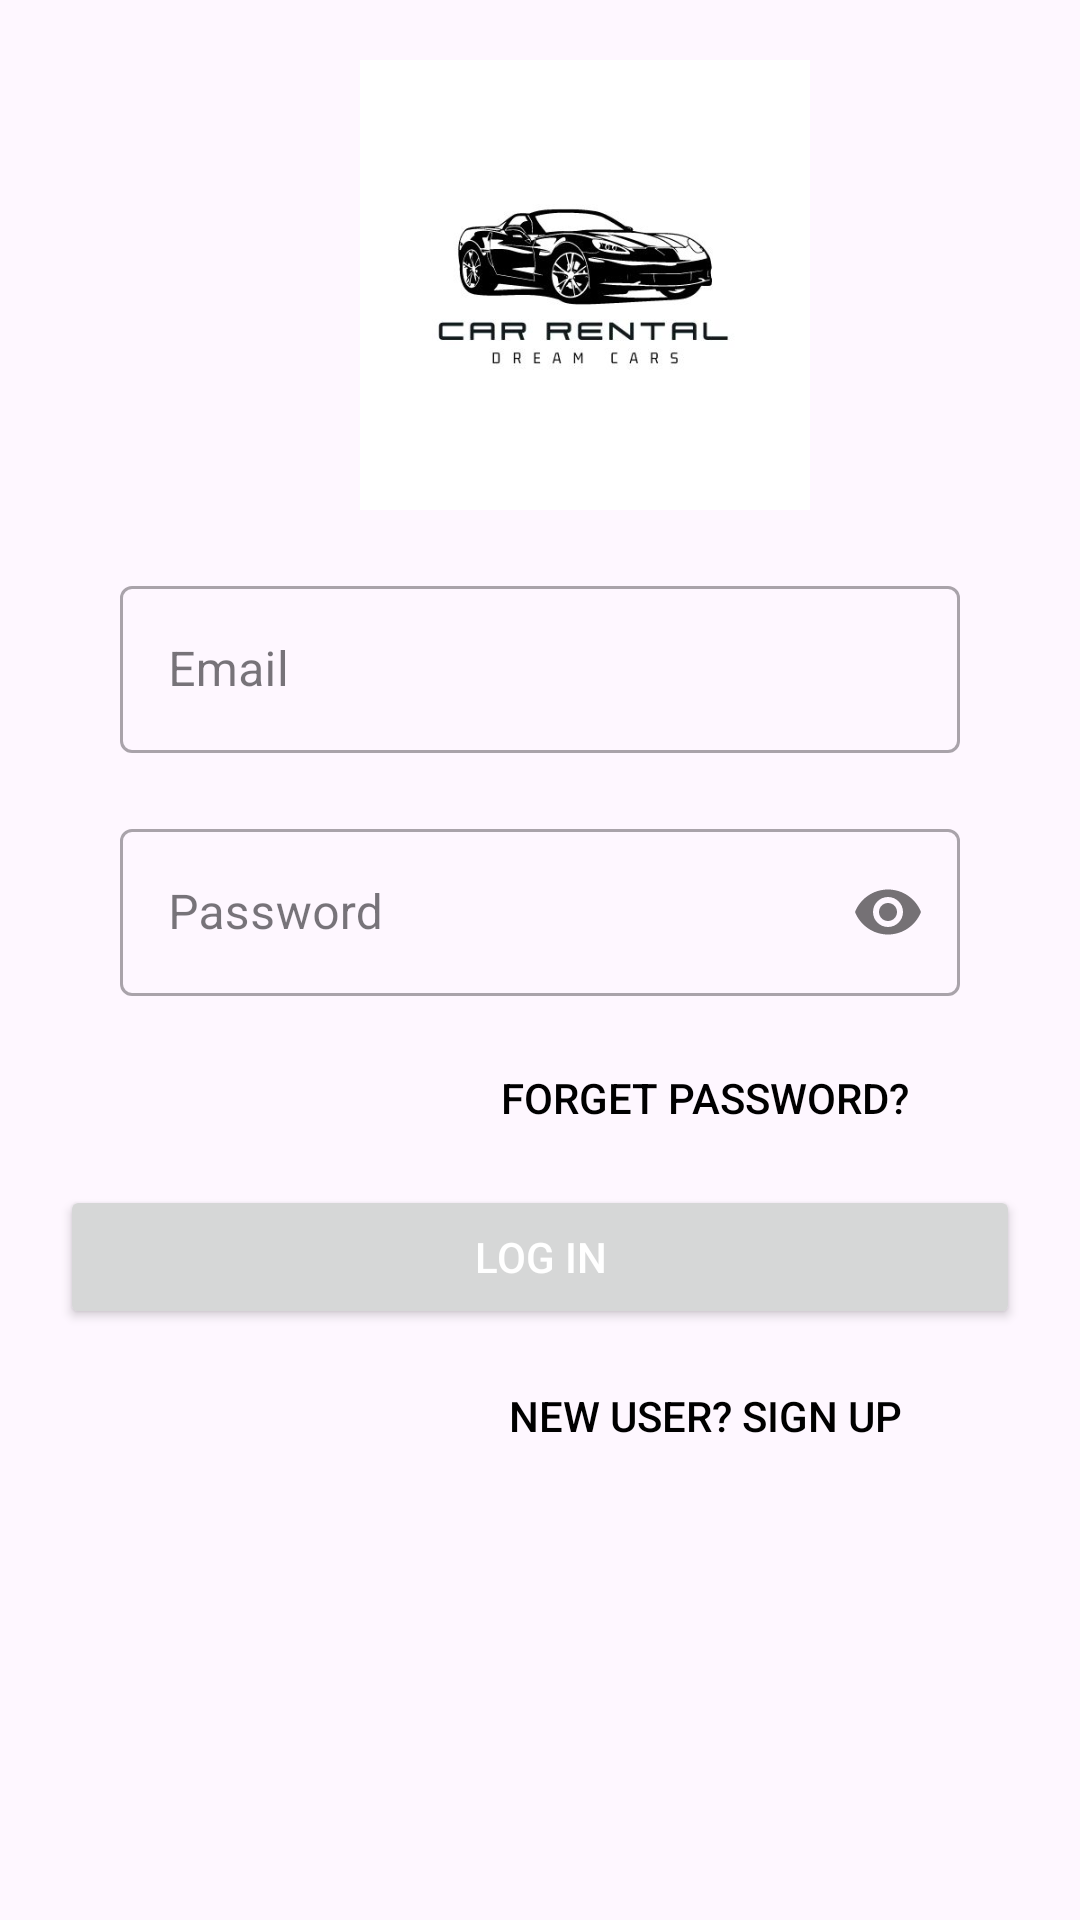

Produce the Android XML layout that renders to this screen, including the resource entries it uses.
<!-- AndroidManifest.xml: application theme Theme.CA3CarRental -->
<!-- res/layout/activity_login.xml -->
<?xml version="1.0" encoding="utf-8"?>
<LinearLayout xmlns:android="http://schemas.android.com/apk/res/android"
    xmlns:app="http://schemas.android.com/apk/res-auto"
    xmlns:tools="http://schemas.android.com/tools"
    android:layout_width="match_parent"
    android:layout_height="match_parent"
    tools:context=".LoginActivity"
    android:orientation="vertical"
    android:padding="20dp">

    <ImageView
        android:id="@+id/imageView"
        android:layout_width="150dp"
        android:layout_height="150dp"
        android:layout_marginStart="100dp"
        android:src="@drawable/logo"
        />


    <com.google.android.material.textfield.TextInputLayout
        android:layout_width="match_parent"
        android:layout_height="wrap_content"
        android:id="@+id/emailInput"
        style="@style/Widget.MaterialComponents.TextInputLayout.OutlinedBox"
        android:layout_margin="20dp"
        android:hint="Email">
        <com.google.android.material.textfield.TextInputEditText
            android:layout_width="match_parent"
            android:id="@+id/email"
            android:layout_height="wrap_content"/>
    </com.google.android.material.textfield.TextInputLayout>


    <com.google.android.material.textfield.TextInputLayout
        android:layout_width="match_parent"
        android:layout_height="wrap_content"
        android:id="@+id/passInput"
        style="@style/Widget.MaterialComponents.TextInputLayout.OutlinedBox"
        android:layout_marginLeft="20dp"
        android:layout_marginRight="20dp"
        android:layout_marginBottom="5dp"
        android:hint="Password"
        app:passwordToggleEnabled="true">
        <com.google.android.material.textfield.TextInputEditText
            android:layout_width="match_parent"
            android:layout_height="wrap_content"
            android:id="@+id/pass"
            android:inputType="textPassword"/>
    </com.google.android.material.textfield.TextInputLayout>

    <Button
        android:id="@+id/forget"
        android:layout_width="200dp"
        android:layout_height="wrap_content"
        android:layout_gravity="right"
        android:layout_margin="5dp"
        android:background="#00000000"
        android:elevation="0dp"
        android:text="Forget Password?"
        android:textColor="#000"/>
    <Button
        android:id="@+id/loginbtn"
        android:layout_width="match_parent"
        android:layout_height="wrap_content"
        android:text="Log In"

        android:textColor="#fff"/>
    <Button
        android:id="@+id/signupbtn"
        android:layout_width="200dp"
        android:layout_height="wrap_content"
        android:background="#00000000"
        android:transitionName="logo_b2"
        android:text="New User? Sign Up"
        android:layout_gravity="right"
        android:layout_margin="5dp"
        android:textColor="#000"
        android:elevation="0dp"
        />





</LinearLayout>
<!-- resources referenced by this layout -->
<resources>
  <!-- drawable logo: jpg bitmap (drawable, 20137 bytes) -->
  <style name="Theme.CA3CarRental" parent="Base.Theme.CA3CarRental" />
  <style name="Base.Theme.CA3CarRental" parent="Theme.Material3.DayNight.NoActionBar">
          
          
      </style>
</resources>
